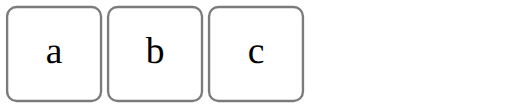
t = 0.00 s
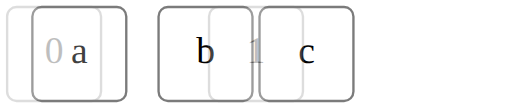
t = 0.50 s
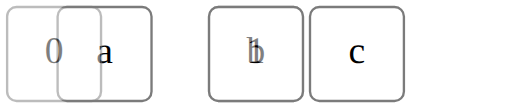
t = 1.00 s
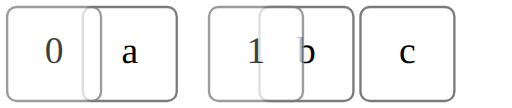
t = 1.50 s

The animated SVG that drew these frames (rendered in a browser with its animation timeline set to each time). Animation: 5 SMIL elements (animate=2,animateMotion=3); one cycle of 2.00 s, repeats indefinitely.

<?xml version="1.0" ?><svg height="46pt" viewBox="0.00 0.00 218.00 46.00" width="218pt" xmlns="http://www.w3.org/2000/svg"><g id="0"><rect fill="#ffffff" height="40.00" rx="4.00" ry="4.00" stroke="#7b7b7b" width="40.00" x="3.00" y="3.00"/><text alignment-baseline="middle" fill="#000000" font-family="Times,serif" font-size="16.00" text-anchor="middle" x="23.00" y="23.00">a</text><animateMotion begin="0.00s" dur="2.00s" repeatCount="indefinite" path="m0,0 l43.00,0.00"/></g><g id="1"><rect fill="#ffffff" height="40.00" rx="4.00" ry="4.00" stroke="#7b7b7b" width="40.00" x="46.00" y="3.00"/><text alignment-baseline="middle" fill="#000000" font-family="Times,serif" font-size="16.00" text-anchor="middle" x="66.00" y="23.00">b</text><animateMotion begin="0.00s" dur="2.00s" repeatCount="indefinite" path="m0,0 l86.00,0.00"/></g><g id="2"><rect fill="#ffffff" height="40.00" rx="4.00" ry="4.00" stroke="#7b7b7b" width="40.00" x="89.00" y="3.00"/><text alignment-baseline="middle" fill="#000000" font-family="Times,serif" font-size="16.00" text-anchor="middle" x="109.00" y="23.00">c</text><animateMotion begin="0.00s" dur="2.00s" repeatCount="indefinite" path="m0,0 l86.00,0.00"/></g><g id="3" style="opacity:0"><rect fill="#ffffff" height="40.00" rx="4.00" ry="4.00" stroke="#7b7b7b" width="40.00" x="3.00" y="3.00"/><text alignment-baseline="middle" fill="#000000" font-family="Times,serif" font-size="16.00" text-anchor="middle" x="23.00" y="23.00">0</text><animate attributeName="opacity" begin="0.00s" dur="2.00s" repeatCount="indefinite" from="0" to="1"/></g><g id="4" style="opacity:0"><rect fill="#ffffff" height="40.00" rx="4.00" ry="4.00" stroke="#7b7b7b" width="40.00" x="89.00" y="3.00"/><text alignment-baseline="middle" fill="#000000" font-family="Times,serif" font-size="16.00" text-anchor="middle" x="109.00" y="23.00">1</text><animate attributeName="opacity" begin="0.00s" dur="2.00s" repeatCount="indefinite" from="0" to="1"/></g></svg>